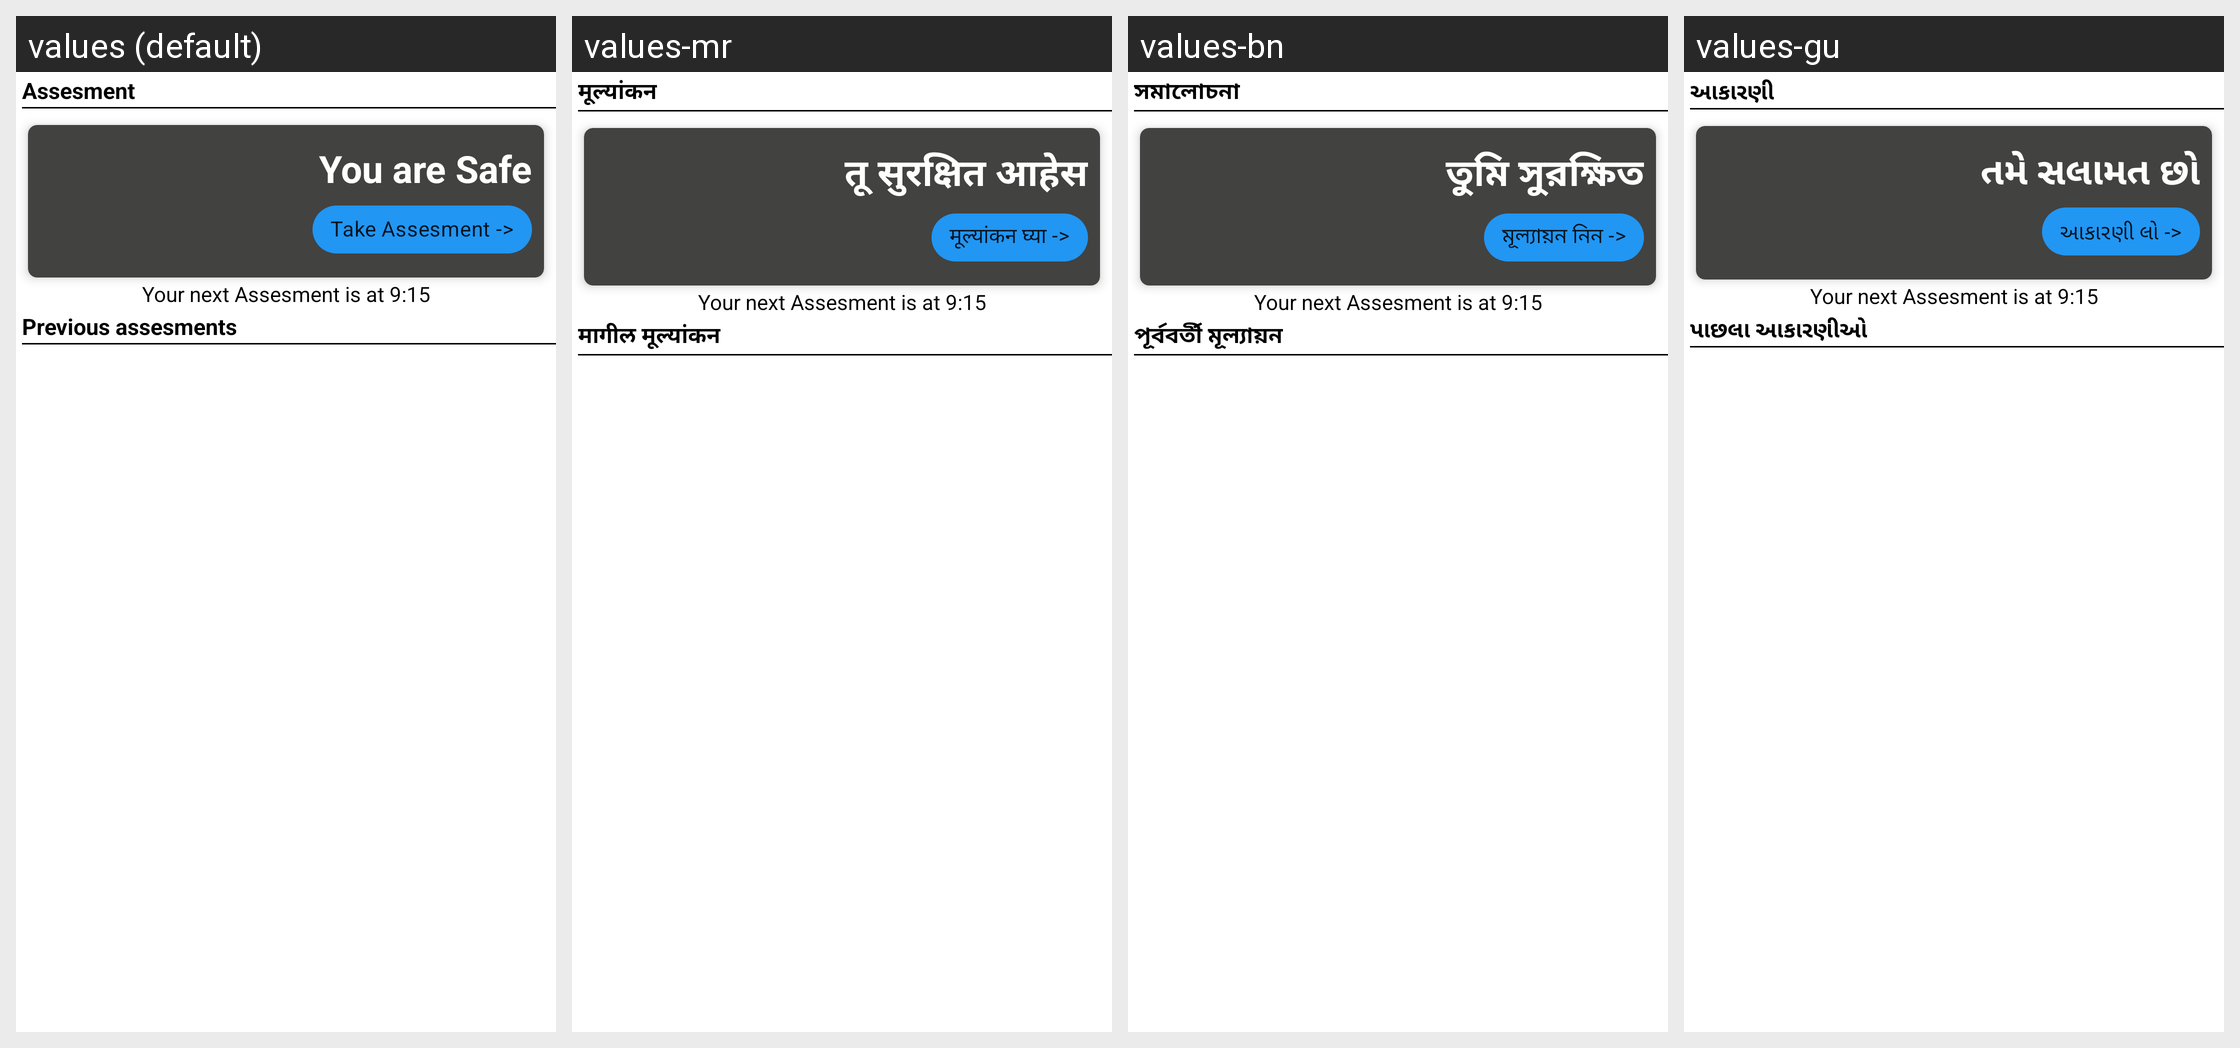

Here is an Android app screen in its default locale and in the app's own translations. Write out the translated-string differences for the strings that appear on this screen.
Android screen res/layout/fragment_quarantine.xml rendered under 4 locales, left to right: values (default), values-mr, values-bn, values-gu. Device: Nexus 5 (rendered at 1080×1920; each locale shown at half size, 540×960, under a caption strip naming it); theme AppTheme.
Other locales in the repository, not shown: values-hi, values-kn, values-te, values-ur.
Strings drawn on this screen, with the default value and each locale's value (text and hints the layout hard-codes, and strings that could not be matched under every locale, appear in the picture but are not listed):

assesment
  values: Assesment
  values-mr: मूल्यांकन
  values-bn: সমালোচনা
  values-gu: આકારણી

you_are_safe
  values: You are Safe
  values-mr: तू सुरक्षित आहेस
  values-bn: তুমি সুরক্ষিত
  values-gu: તમે સલામત છો

take_assesment
  values: Take Assesment ->
  values-mr: मूल्यांकन घ्या ->
  values-bn: মূল্যায়ন নিন ->
  values-gu: આકારણી લો ->

previous_assesments
  values: Previous assesments
  values-mr: मागील मूल्यांकन
  values-bn: পূর্ববর্তী মূল্যায়ন
  values-gu: પાછલા આકારણીઓ
